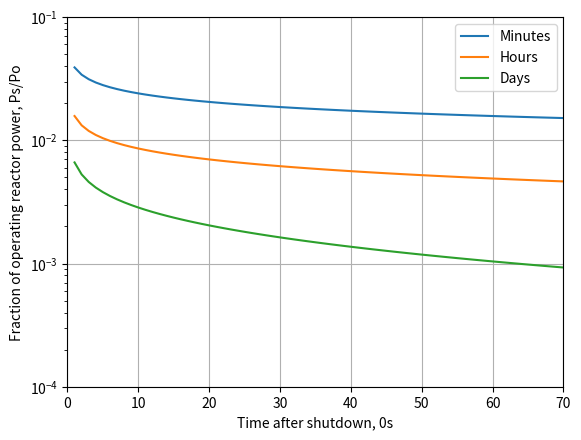

Generate this figure with matplotlib:
# -*- coding: utf-8 -*-
"""
[redacted]
"""

import numpy as np
import matplotlib.pyplot as plt

'Creating dimensionless values for minutes, hours, and days.'

O_s = 1
O_0 = 1*10**7.5 # Incase a large integer is to be used instead of built-in 'inf' value. This value seems to result in a more accurate graph to literature values.
# O_0 = float('inf')
xrange = np.linspace(1,70,70)

min = np.linspace(1, 70, 70) * 60
hour = np.linspace(1, 70, 70) * 3600 # Conversions to seconds
day = np.linspace(1, 70, 70) * 86400

Os_min = min / O_s
Os_hour = hour / O_s
Os_day = day / O_s



'Defining fig. 4-32 equation and inputting dimensionless time values previously calculated.'

def Power(O_s, O_0):
    return ((0.1*((O_s+10)**-0.2))-(0.087*((O_s+(2*10**7))**-0.2)))-((0.1*((O_s+O_0+10)**-0.2))-(0.087*((O_s+O_0+(2*10**7))**-0.2)))

min_value = [Power(O_s, O_0) for O_s in Os_min]
hour_value = [Power(O_s, O_0) for O_s in Os_hour]
day_value = [Power(O_s, O_0) for O_s in Os_day]



'Input of information along with certain boundaries for plot using matplotlib.'

plt.plot(xrange, min_value, label='Minutes')
plt.plot(xrange, hour_value, label='Hours')
plt.plot(xrange, day_value, label='Days')

plt.xlim(0,70)
plt.xlabel('Time after shutdown, 0s')
plt.ylim(0.0001, 0.1)
plt.ylabel('Fraction of operating reactor power, Ps/Po')
plt.yticks([0.0001,0.001,0.01,0.1])
plt.yscale('log')

plt.legend()
plt.grid()
plt.show()